6-way image classification set "allClassSpecs" from GitHub (mtuthill/ECE_Senior_Design_Our_Data); label vocabulary: falling from sitting, falling from standing, falling while walking, movement, sitting, walking.

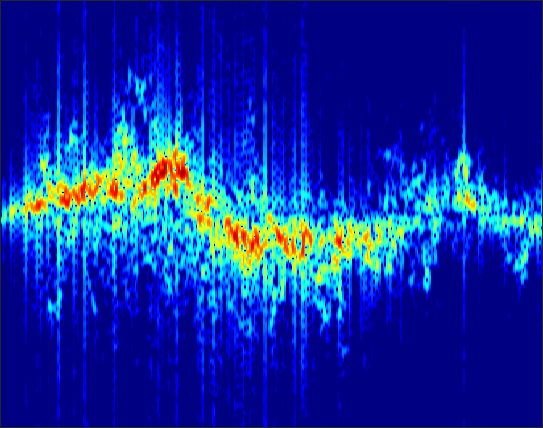
Label: walking

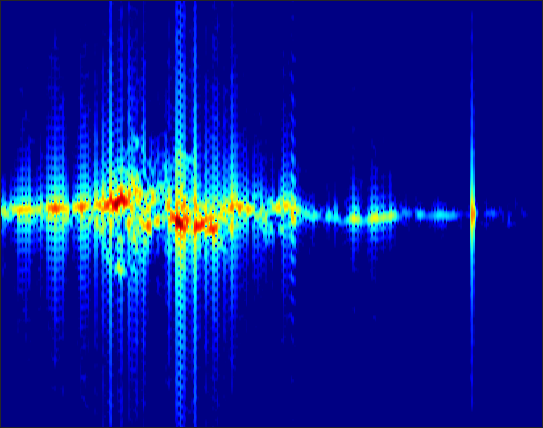
Label: sitting

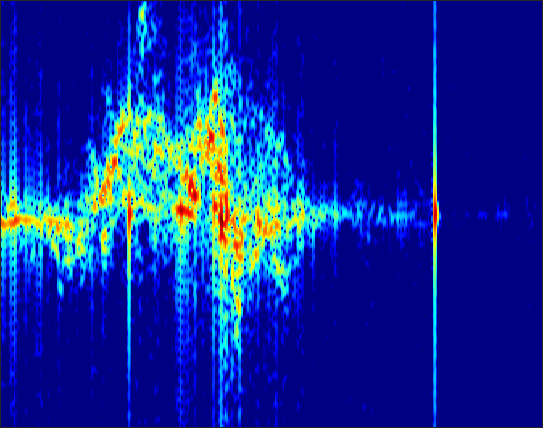
Label: falling while walking

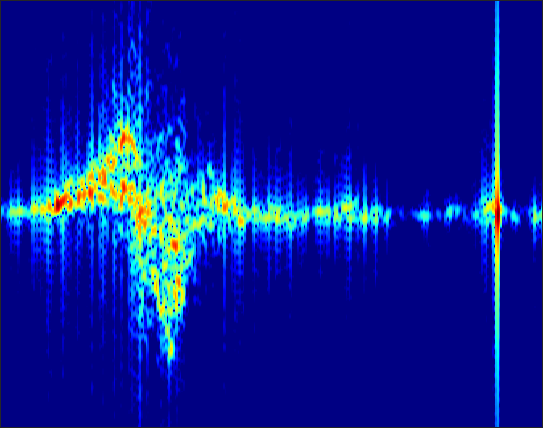
Label: falling from standing

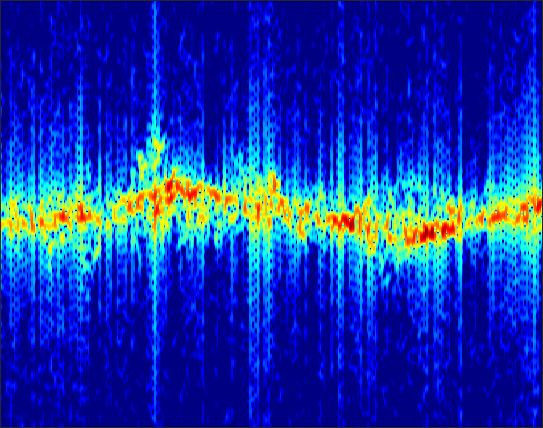
Label: movement

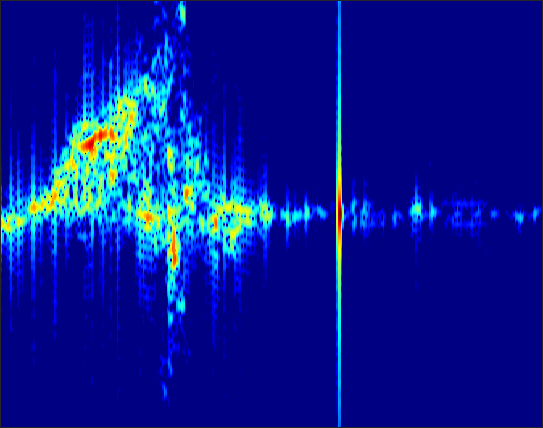
Label: falling from sitting
